The GitHub repository Rujiyuan/USCS-Dataset contains a labelled image folder "USCS-Dataset" with 6 categories: attack, defense, defensive, encirclement, maneuver, offensive. Examples follow, each with its label.

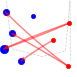
Label: attack

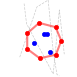
Label: encirclement

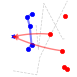
Label: defensive

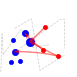
Label: offensive

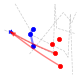
Label: defense

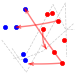
Label: maneuver
